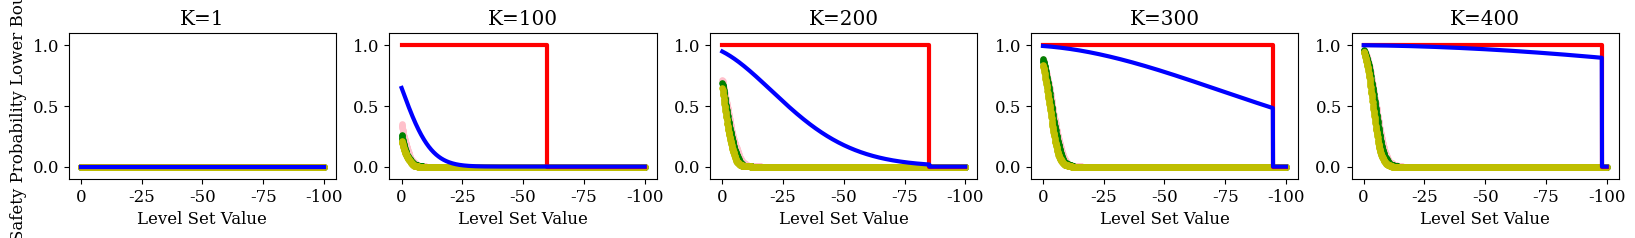

The matplotlib source for this figure:
import numpy as np 
import matplotlib.pyplot as plt
from scipy.stats import truncnorm

plt.rcParams["font.family"] = "serif"
plt.rcParams["font.size"] = 12

# Define probability bounds
def Pu_Hoeff(K, x, sigma):
    if x <= K: 
        frac1 = (sigma**2) / (x + sigma**2)
        exp1 = (x + sigma**2)
        if x < K: 
            frac2 = (K) / (K - x)
            exp2 = (K - x)
        else: 
            frac2 = 1 
            exp2 = 1 

        if frac1**exp1*frac2**exp2 < 1 : 
            return (frac1**exp1*frac2**exp2)**(K/(K + sigma**2))
        else: 
            return 1 
    else: 
        return 0


def Pu_Freedman(x, sigma):
    try:
        frac1 = (sigma**2) / (x + sigma**2)
        exp1 = (x + sigma**2)
    except: 
        breakpoint()
    return frac1**exp1 * np.exp(x)

def Pu(K,x,sigma):
    return Pu_Freedman( x, sigma)

# Run Simulation 
n_steps = 400
n_sims = 1000
h0 = 10
alpha = 0.99
p = 1/6
sigma_step = np.sqrt(4/12)
n_plots = 5


# if UNIFORM: # These should all be less than or eqaul to sqrt(4/12)
#     sigma_step = np.sqrt(4/12)
# elif TRUNCNORM: 
#     sigma_step = np.sqrt(truncnorm.stats(-1,1)[1] + 0) 
# else: 
#     sigma_step = np.sqrt(p + (1-p)*(p/(1-p))**2)

def randomSample(n_sims, dist_type="uniform"):
    r = np.random.uniform(size=n_sims)
    if dist_type == "uniform": # uniform distribution 
        return r*2 - 1 
    elif dist_type == "trunc_norm": # truncated gausssian, variance = 0.29112509
        r = truncnorm.rvs(-1,1,size=n_sims)
    elif dist_type == "binary": # binary 
        r = -1 * (r < p) + (p/(1-p)) * (r>=p)
    return r 

def run_sim(dist_type = "uniform"):     

    ts = []
    trajs = np.zeros((n_sims, n_steps))
    x0 = np.ones(n_sims)*h0
    x_next = x0 
    for i in range(n_steps): 
        ts.append(i)
        r = randomSample(n_sims, dist_type)
        x_next = alpha*x_next + r 
        trajs[:,i] = x_next

    if False: 
        plt.figure()
        plt.plot(ts, trajs.T, 'k', alpha=0.1)
        plt.plot([ts[0], ts[-1]], [-1/(1-alpha), -1/(1-alpha)], 'r')
        plt.show("traj.png")

    return ts, trajs

dists = ["uniform", "trunc_norm", "binary"]
colors = ['pink', 'g', 'y']
if True: 
    cs = np.linspace(0, 1/(1-alpha), 1000)

    fig, axs = plt.subplots(1, n_plots, figsize=(20, n_plots))

    for d_idx, dist in enumerate(dists): 
        ts, trajs = run_sim(dist)

        Ks = np.linspace(1, n_steps, n_plots)
        for i, k in enumerate(Ks): 
            probs = []
            sum_quad_var = np.sum([alpha**(2*(k -i) ) for i in range(int(k))])
            sigma = sigma_step*np.sqrt(sum_quad_var) 
            hmin = alpha**k*h0 + sum([-alpha**i for i in range(int(k)) ]) 
            # hmin = min(hmin, 0 )
            ps = []
            p_unsafe = []
            
            for c in cs: 
                lambduh = alpha**k * (h0 + c ) 
                if dist == "binary": 
                    if -c < hmin: 
                        ps.append(0)
                    else: 
                        ps.append(Pu(k, lambduh, sigma))
                unsafe = np.sum(trajs[:,:int(k)] < -c, axis = 1)
                n_unsafe = np.sum(unsafe>0)
                p_unsafe.append(n_unsafe/n_sims)
            
            axs[i].plot(-np.array(cs), p_unsafe, color = colors[d_idx], alpha = 1, marker=".", markersize=7.5, linestyle="")
            if dist == dists[-1]:
                if hmin < 0: 
                    axs[i].plot([0, hmin, hmin, -cs[-1]],[1,1,0,0], 'r', linewidth=3)
                else: 
                    axs[i].plot([0, 0, 0, -cs[-1]],[0,0,0,0], 'r', linewidth=3)
                axs[i].plot(-np.array(cs), ps, 'b', linewidth=3)
                axs[i].set_ylim((-0.1, 1.1))
                axs[i].set_title(f'K={int(k)}')
                axs[i].set_xlabel('Level Set Value')
                axs[i].set_aspect(cs[-1]*0.5)
                axs[i].invert_xaxis()
        # axs[i].set_box_aspect(1)

    axs[0].set_ylabel('Safety Probability Lower Bound')

    plt.show()
    # plt.show("plots/temp.png")
    # plt.savefig("plots/issf_compare.svg")
